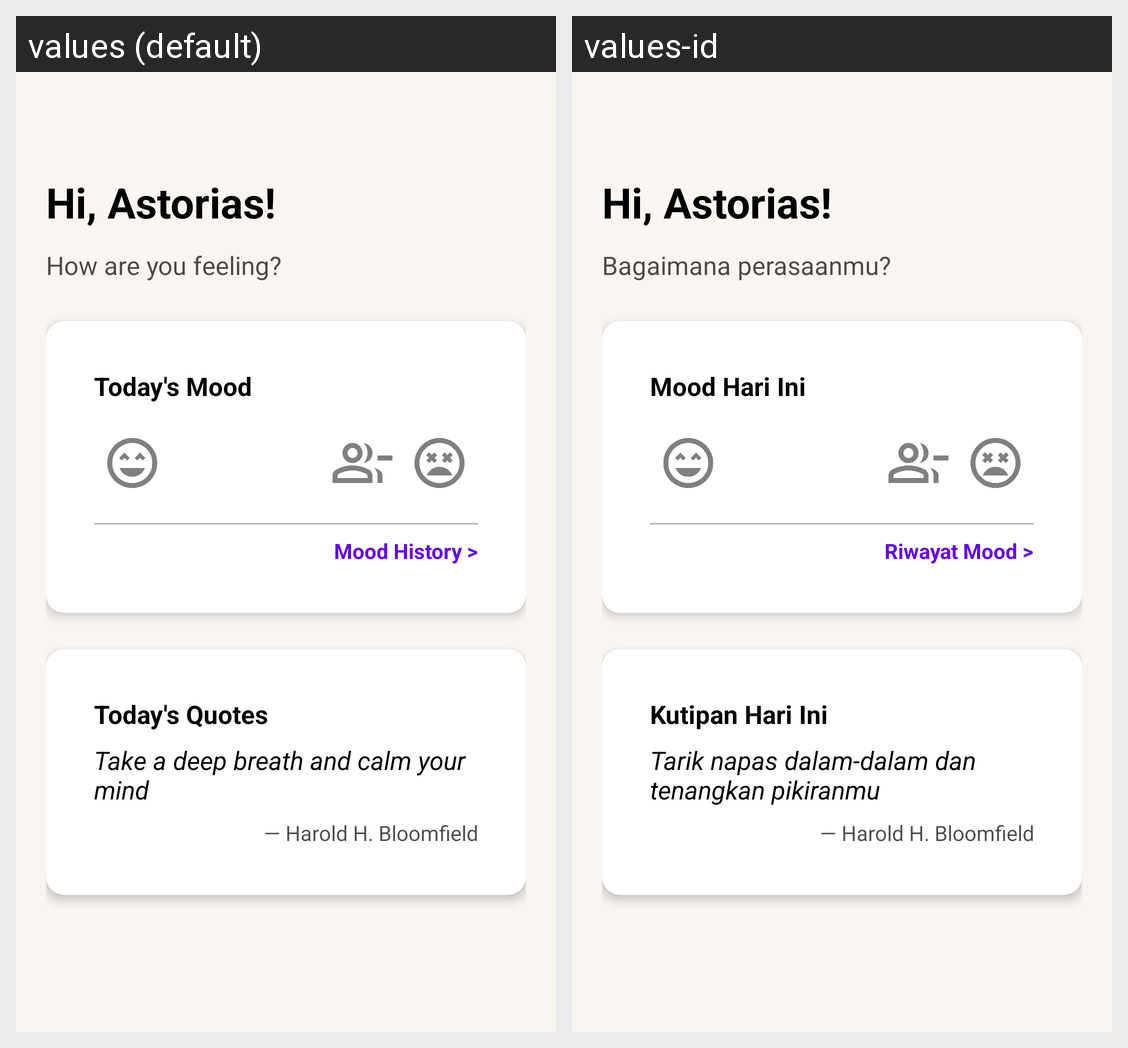

The same Android screen rendered under two of its app's locales, left to right. List the strings drawn on it with the default value and each locale's translation.
Android screen res/layout/fragment_dashboard.xml rendered under 2 locales, left to right: values (default), values-id. Device: Nexus 5 (rendered at 1080×1920; each locale shown at half size, 540×960, under a caption strip naming it); theme Theme.MindEaseApp.
Strings drawn on this screen, with the default value and each locale's value (text and hints the layout hard-codes, and strings that could not be matched under every locale, appear in the picture but are not listed):

journal_mood
  values: How are you feeling?
  values-id: Bagaimana perasaanmu?

todays_mood
  values: Today's Mood
  values-id: Mood Hari Ini

mood_history_link
  values: Mood History >
  values-id: Riwayat Mood >

todays_quotes
  values: Today's Quotes
  values-id: Kutipan Hari Ini

placeholder_quote
  values: Take a deep breath and calm your mind
  values-id: Tarik napas dalam-dalam dan tenangkan pikiranmu
